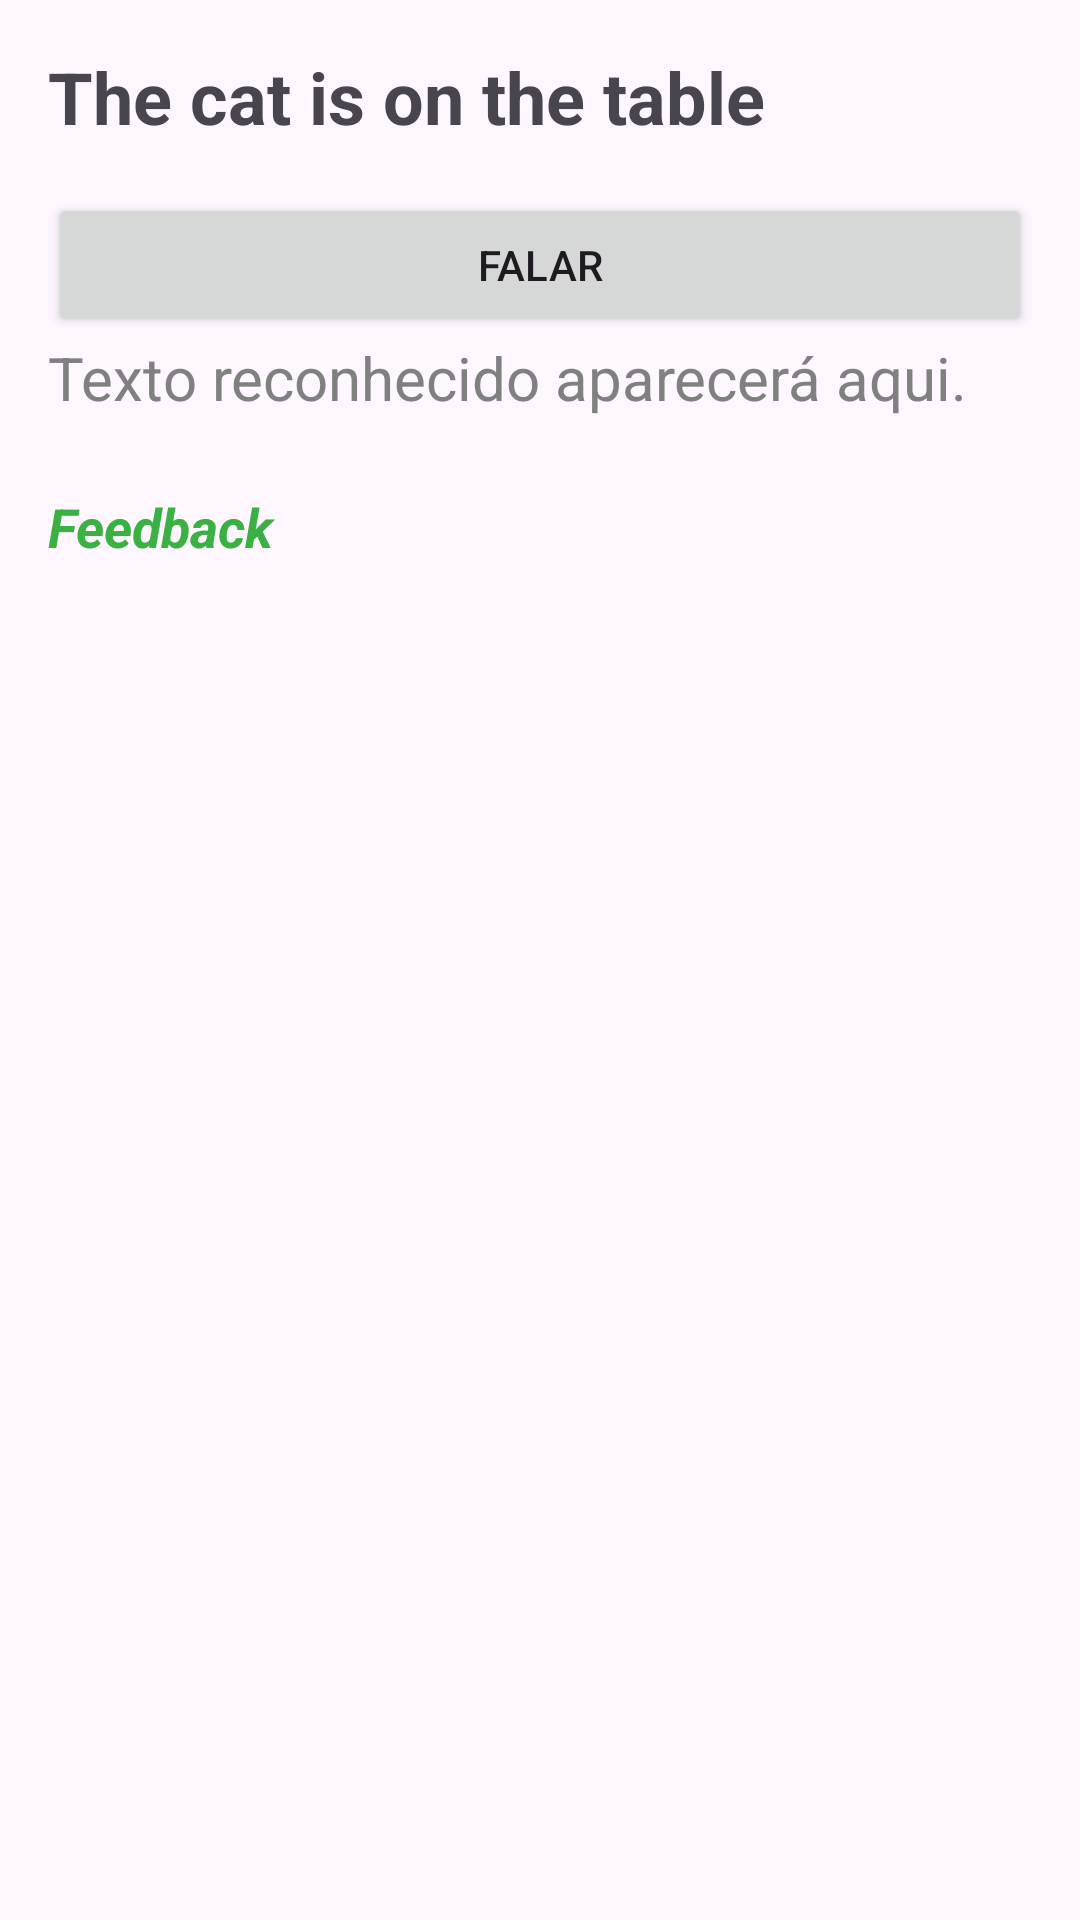

Produce the Android XML layout that renders to this screen, including the resource entries it uses.
<!-- AndroidManifest.xml: application theme Theme.ExemploFragment -->
<!-- res/layout/fragment_exercicios.xml -->
<?xml version="1.0" encoding="utf-8"?>
<androidx.constraintlayout.widget.ConstraintLayout xmlns:android="http://schemas.android.com/apk/res/android"
    xmlns:app="http://schemas.android.com/apk/res-auto"
    android:layout_width="match_parent"
    android:layout_height="match_parent"
    android:padding="16dp">

    <TextView
        android:id="@+id/exercise_text"
        android:layout_width="match_parent"
        android:layout_height="wrap_content"
        android:text="The cat is on the table"
        android:textSize="24sp"
        android:textStyle="bold"
        app:layout_constraintEnd_toEndOf="parent"
        app:layout_constraintStart_toStartOf="parent"
        app:layout_constraintTop_toTopOf="parent" />

    <androidx.constraintlayout.widget.ConstraintLayout
        android:layout_width="match_parent"
        android:layout_height="wrap_content"
        android:layout_marginTop="16dp"
        app:layout_constraintStart_toStartOf="parent"
        app:layout_constraintTop_toBottomOf="@id/exercise_text">

        <Button
            android:id="@+id/button_speak"
            android:layout_width="match_parent"
            android:layout_height="wrap_content"
            android:text="Falar"
            app:layout_constraintStart_toStartOf="parent"
            app:layout_constraintTop_toTopOf="parent" />

        <TextView
            android:id="@+id/text_input"
            android:layout_width="match_parent"
            android:layout_height="wrap_content"
            android:text="Texto reconhecido aparecerá aqui."
            android:textColor="#808080"
            android:textSize="20sp"
            app:layout_constraintStart_toStartOf="parent"
            app:layout_constraintTop_toBottomOf="@id/button_speak" />

        <TextView
            android:id="@+id/text_feedback"
            android:layout_width="match_parent"
            android:layout_height="wrap_content"
            android:paddingTop="24dp"
            android:text="Feedback"
            android:textColor="#3bb143"
            android:textSize="18dp"
            android:textStyle="italic|bold"
            app:layout_constraintTop_toBottomOf="@id/text_input" />

    </androidx.constraintlayout.widget.ConstraintLayout>
</androidx.constraintlayout.widget.ConstraintLayout>
<!-- resources referenced by this layout -->
<resources>
  <style name="Theme.ExemploFragment" parent="Base.Theme.ExemploFragment" />
  <style name="Base.Theme.ExemploFragment" parent="Theme.Material3.DayNight.NoActionBar">
          
          
      </style>
</resources>
